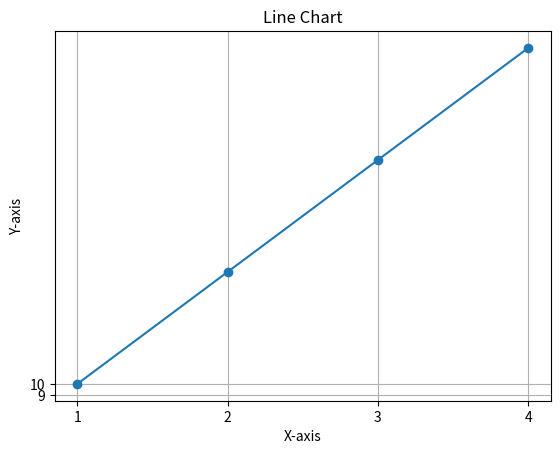

This chart was generated by the following Python code:
import matplotlib.pyplot as plt

x = [1, 2, 3, 4]
y = [10, 20, 30, 40]

fig, ax = plt.subplots()
ax.set_xticks(range(11))
ax.set_yticks(range(11))
ax.grid(True)

plt.plot(x, y, marker='o')

plt.xlabel('X-axis')
plt.ylabel('Y-axis')
plt.title('Line Chart')

plt.show()
